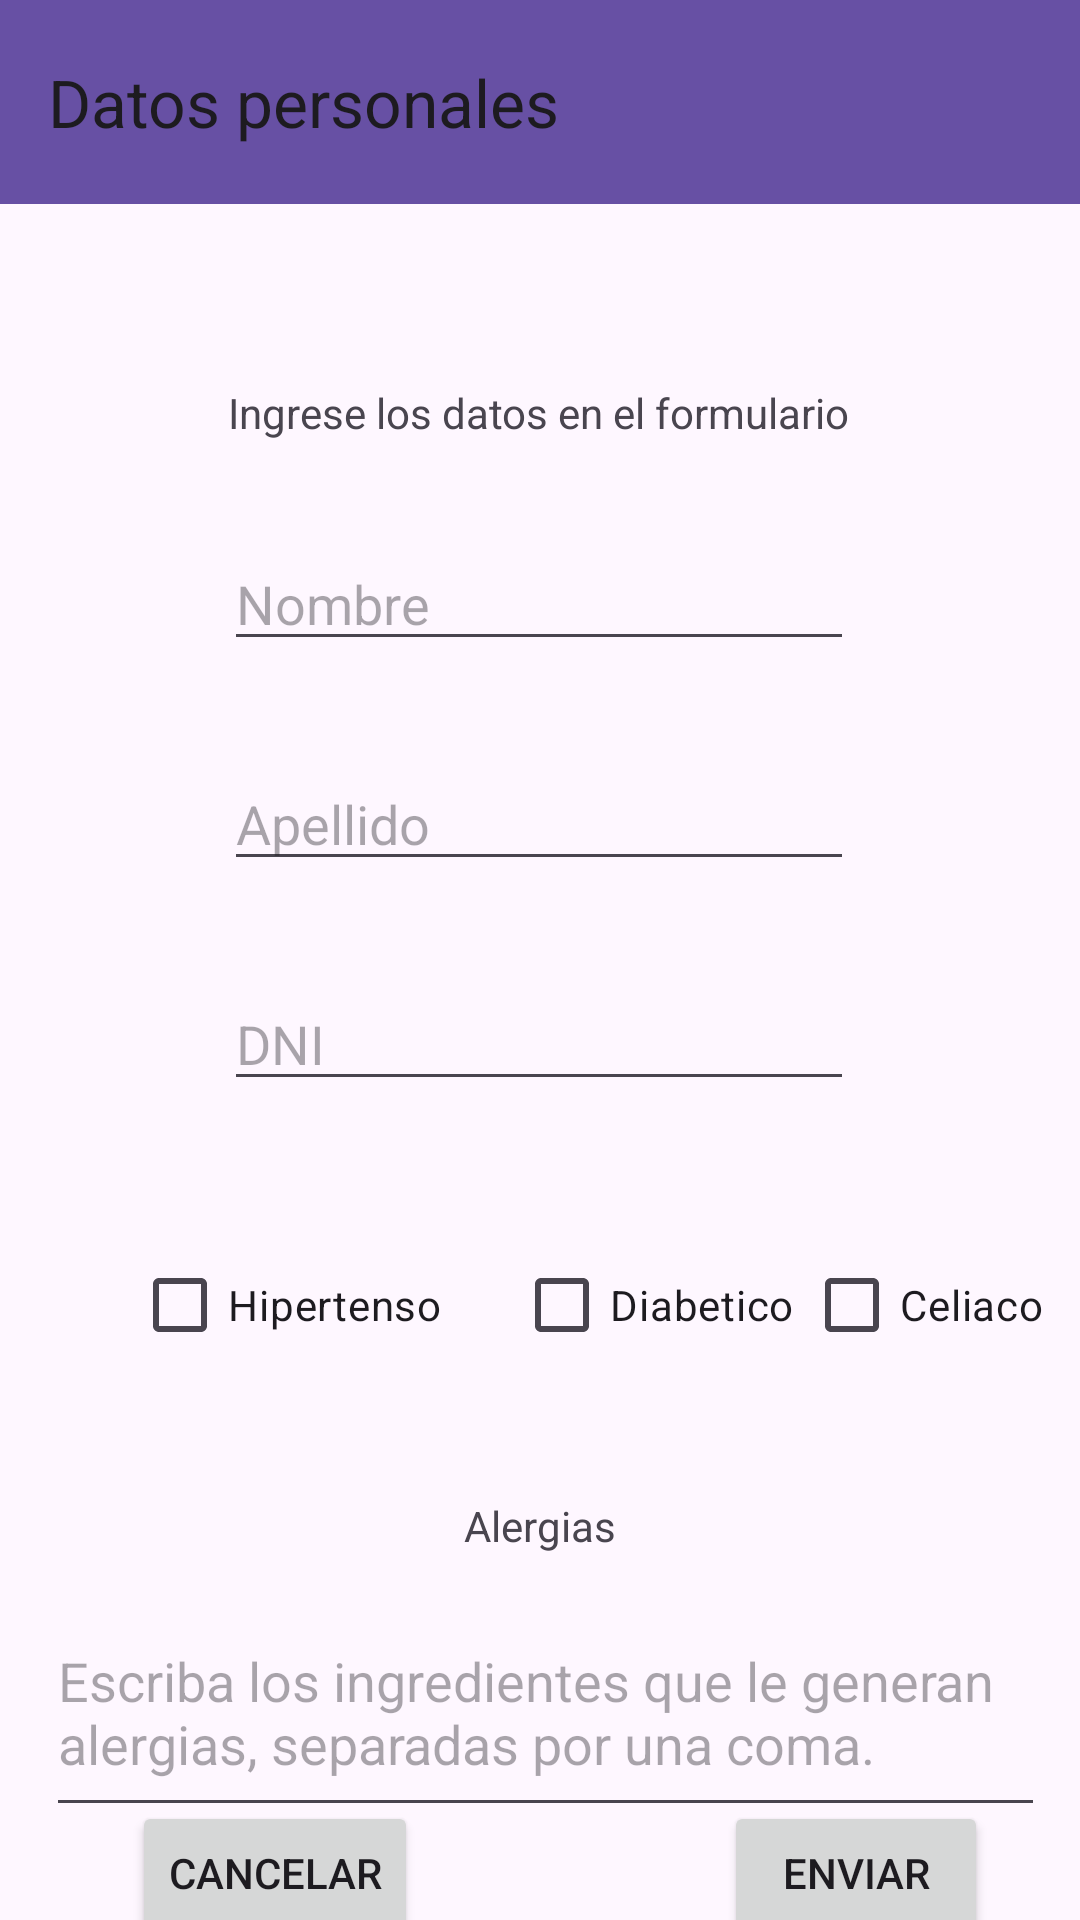

Produce the Android XML layout that renders to this screen, including the resource entries it uses.
<!-- AndroidManifest.xml: application theme Theme.TP7_SANAMENTE -->
<!-- res/layout/activity_registrar_credenciales.xml -->
<?xml version="1.0" encoding="utf-8"?>
<androidx.constraintlayout.widget.ConstraintLayout xmlns:android="http://schemas.android.com/apk/res/android"
    xmlns:app="http://schemas.android.com/apk/res-auto"
    xmlns:tools="http://schemas.android.com/tools"
    android:layout_width="match_parent"
    android:layout_height="match_parent"
    tools:context=".RegistrarCredenciales">

    <CheckBox
        android:id="@+id/checkBox9"
        android:layout_width="wrap_content"
        android:layout_height="wrap_content"
        android:layout_marginTop="44dp"
        android:text="Celiaco"
        app:layout_constraintEnd_toEndOf="parent"
        app:layout_constraintHorizontal_bias="0.212"
        app:layout_constraintStart_toEndOf="@+id/checkBox8"
        app:layout_constraintTop_toBottomOf="@+id/editTextNumber" />

    <androidx.appcompat.widget.Toolbar
        android:id="@+id/toolbar10"
        android:layout_width="0dp"
        android:layout_height="68dp"
        android:background="?attr/colorPrimary"
        android:minHeight="?attr/actionBarSize"
        android:theme="?attr/actionBarTheme"
        app:layout_constraintEnd_toEndOf="parent"
        app:layout_constraintHorizontal_bias="0.0"
        app:layout_constraintStart_toStartOf="parent"
        app:layout_constraintTop_toTopOf="parent"
        app:title="Datos personales" />

    <TextView
        android:id="@+id/textView27"
        android:layout_width="wrap_content"
        android:layout_height="wrap_content"
        android:layout_marginTop="60dp"
        android:text="Ingrese los datos en el formulario"
        app:layout_constraintEnd_toEndOf="parent"
        app:layout_constraintHorizontal_bias="0.497"
        app:layout_constraintStart_toStartOf="parent"
        app:layout_constraintTop_toBottomOf="@+id/toolbar10" />

    <EditText
        android:id="@+id/editTextText12"
        android:layout_width="wrap_content"
        android:layout_height="wrap_content"
        android:layout_marginTop="32dp"
        android:ems="10"
        android:hint="Nombre"
        android:inputType="text"
        app:layout_constraintEnd_toEndOf="parent"
        app:layout_constraintHorizontal_bias="0.497"
        app:layout_constraintStart_toStartOf="parent"
        app:layout_constraintTop_toBottomOf="@+id/textView27" />

    <EditText
        android:id="@+id/editTextText13"
        android:layout_width="wrap_content"
        android:layout_height="wrap_content"
        android:layout_marginTop="32dp"
        android:ems="10"
        android:hint="Apellido"
        android:inputType="text"
        app:layout_constraintEnd_toEndOf="parent"
        app:layout_constraintHorizontal_bias="0.497"
        app:layout_constraintStart_toStartOf="parent"
        app:layout_constraintTop_toBottomOf="@+id/editTextText12" />

    <EditText
        android:id="@+id/editTextNumber"
        android:layout_width="wrap_content"
        android:layout_height="wrap_content"
        android:layout_marginTop="32dp"
        android:ems="10"
        android:hint="DNI"
        android:inputType="number"
        app:layout_constraintEnd_toEndOf="parent"
        app:layout_constraintHorizontal_bias="0.497"
        app:layout_constraintStart_toStartOf="parent"
        app:layout_constraintTop_toBottomOf="@+id/editTextText13" />

    <CheckBox
        android:id="@+id/checkBox7"
        android:layout_width="wrap_content"
        android:layout_height="wrap_content"
        android:layout_marginStart="44dp"
        android:layout_marginTop="44dp"
        android:text="Hipertenso"
        app:layout_constraintStart_toStartOf="parent"
        app:layout_constraintTop_toBottomOf="@+id/editTextNumber" />

    <CheckBox
        android:id="@+id/checkBox8"
        android:layout_width="wrap_content"
        android:layout_height="wrap_content"
        android:layout_marginStart="24dp"
        android:layout_marginTop="44dp"
        android:text="Diabetico"
        app:layout_constraintStart_toEndOf="@+id/checkBox7"
        app:layout_constraintTop_toBottomOf="@+id/editTextNumber" />

    <TextView
        android:id="@+id/textView28"
        android:layout_width="wrap_content"
        android:layout_height="wrap_content"
        android:layout_marginTop="40dp"
        android:text="Alergias"
        app:layout_constraintEnd_toEndOf="parent"
        app:layout_constraintStart_toStartOf="parent"
        app:layout_constraintTop_toBottomOf="@+id/checkBox8" />

    <EditText
        android:id="@+id/editTextTextMultiLine2"
        android:layout_width="333dp"
        android:layout_height="71dp"
        android:layout_marginTop="20dp"
        android:ems="10"
        android:gravity="start|top"
        android:hint="Escriba los ingredientes que le generan alergias, separadas por una coma."
        android:inputType="textMultiLine"
        app:layout_constraintEnd_toEndOf="parent"
        app:layout_constraintHorizontal_bias="0.564"
        app:layout_constraintStart_toStartOf="parent"
        app:layout_constraintTop_toBottomOf="@+id/textView28" />

    <Button
        android:id="@+id/button50"
        android:layout_width="wrap_content"
        android:layout_height="wrap_content"
        android:layout_marginStart="44dp"
        android:text="CANCELAR"
        app:layout_constraintBottom_toBottomOf="parent"
        app:layout_constraintStart_toStartOf="parent"
        app:layout_constraintTop_toBottomOf="@+id/editTextTextMultiLine2"
        app:layout_constraintVertical_bias="0.516" />

    <Button
        android:id="@+id/button51"
        android:layout_width="wrap_content"
        android:layout_height="wrap_content"
        android:text="ENVIAR"
        app:layout_constraintBottom_toBottomOf="parent"
        app:layout_constraintEnd_toEndOf="parent"
        app:layout_constraintHorizontal_bias="0.77"
        app:layout_constraintStart_toEndOf="@+id/button50"
        app:layout_constraintTop_toBottomOf="@+id/editTextTextMultiLine2"
        app:layout_constraintVertical_bias="0.516" />
</androidx.constraintlayout.widget.ConstraintLayout>
<!-- resources referenced by this layout -->
<resources>
  <style name="Theme.TP7_SANAMENTE" parent="Base.Theme.TP7_SANAMENTE" />
  <style name="Base.Theme.TP7_SANAMENTE" parent="Theme.Material3.DayNight.NoActionBar">
          
          
      </style>
</resources>
